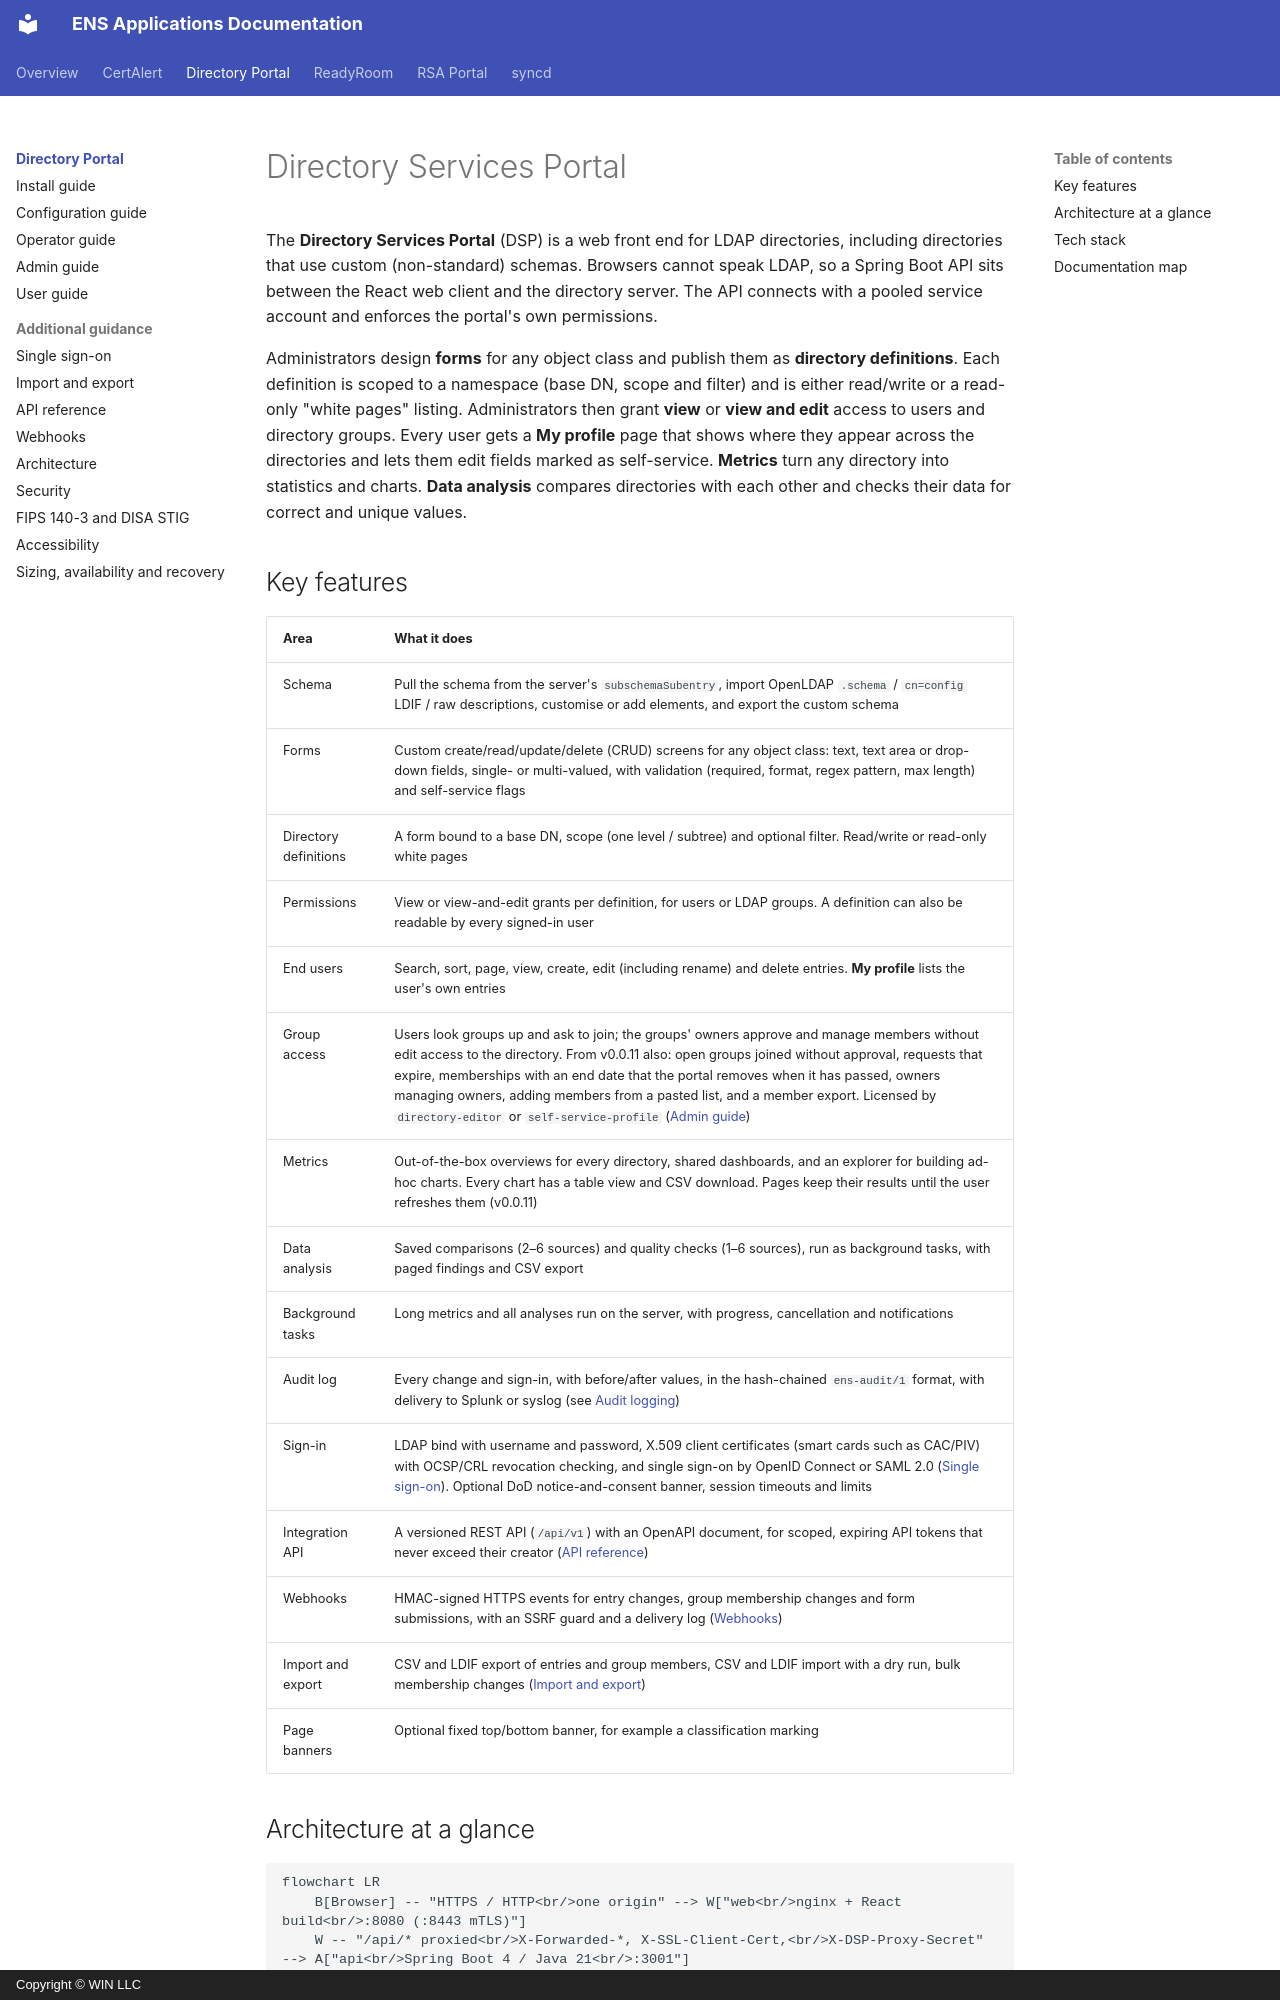

repository: winllc/ens-apps-documentation · page: directory-services-portal/index.html · generator: mkdocs · copyright: Copyright © WIN LLC

# Directory Services Portal

The **Directory Services Portal** (DSP) is a web front end for LDAP directories, including
directories that use custom (non-standard) schemas. Browsers cannot speak LDAP, so a Spring Boot
API sits between the React web client and the directory server. The API connects with a pooled
service account and enforces the portal's own permissions.

Administrators design **forms** for any object class and publish them as **directory definitions**.
Each definition is scoped to a namespace (base DN, scope and filter) and is either read/write or a
read-only "white pages" listing. Administrators then grant **view** or **view and edit** access
to users and directory groups. Every user gets a **My profile** page that shows where they
appear across the directories and lets them edit fields marked as self-service. **Metrics** turn any directory
into statistics and charts. **Data analysis** compares directories with each other and checks
their data for correct and unique values.

## Key features

| Area | What it does |
|---|---|
| Schema | Pull the schema from the server's `subschemaSubentry`, import OpenLDAP `.schema` / `cn=config` LDIF / raw descriptions, customise or add elements, and export the custom schema |
| Forms | Custom create/read/update/delete (CRUD) screens for any object class: text, text area or drop-down fields, single- or multi-valued, with validation (required, format, regex pattern, max length) and self-service flags |
| Directory definitions | A form bound to a base DN, scope (one level / subtree) and optional filter. Read/write or read-only white pages |
| Permissions | View or view-and-edit grants per definition, for users or LDAP groups. A definition can also be readable by every signed-in user |
| End users | Search, sort, page, view, create, edit (including rename) and delete entries. **My profile** lists the user's own entries |
| Group access | Users look groups up and ask to join; the groups' owners approve and manage members without edit access to the directory. From v0.0.11 also: open groups joined without approval, requests that expire, memberships with an end date that the portal removes when it has passed, owners managing owners, adding members from a pasted list, and a member export. Licensed by `directory-editor` or `self-service-profile` ([Admin guide](admin-guide.md#group-access)) |
| Metrics | Out-of-the-box overviews for every directory, shared dashboards, and an explorer for building ad-hoc charts. Every chart has a table view and CSV download. Pages keep their results until the user refreshes them (v0.0.11) |
| Data analysis | Saved comparisons (2–6 sources) and quality checks (1–6 sources), run as background tasks, with paged findings and CSV export |
| Background tasks | Long metrics and all analyses run on the server, with progress, cancellation and notifications |
| Audit log | Every change and sign-in, with before/after values, in the hash-chained `ens-audit/1` format, with delivery to Splunk or syslog (see [Audit logging](../audit-logging.md)) |
| Sign-in | LDAP bind with username and password, X.509 client certificates (smart cards such as CAC/PIV) with OCSP/CRL revocation checking, and single sign-on by OpenID Connect or SAML 2.0 ([Single sign-on](single-sign-on.md)). Optional DoD notice-and-consent banner, session timeouts and limits |
| Integration API | A versioned REST API (`/api/v1`) with an OpenAPI document, for scoped, expiring API tokens that never exceed their creator ([API reference](api-reference.md)) |
| Webhooks | HMAC-signed HTTPS events for entry changes, group membership changes and form submissions, with an SSRF guard and a delivery log ([Webhooks](webhooks.md)) |
| Import and export | CSV and LDIF export of entries and group members, CSV and LDIF import with a dry run, bulk membership changes ([Import and export](import-export.md)) |
| Page banners | Optional fixed top/bottom banner, for example a classification marking |
